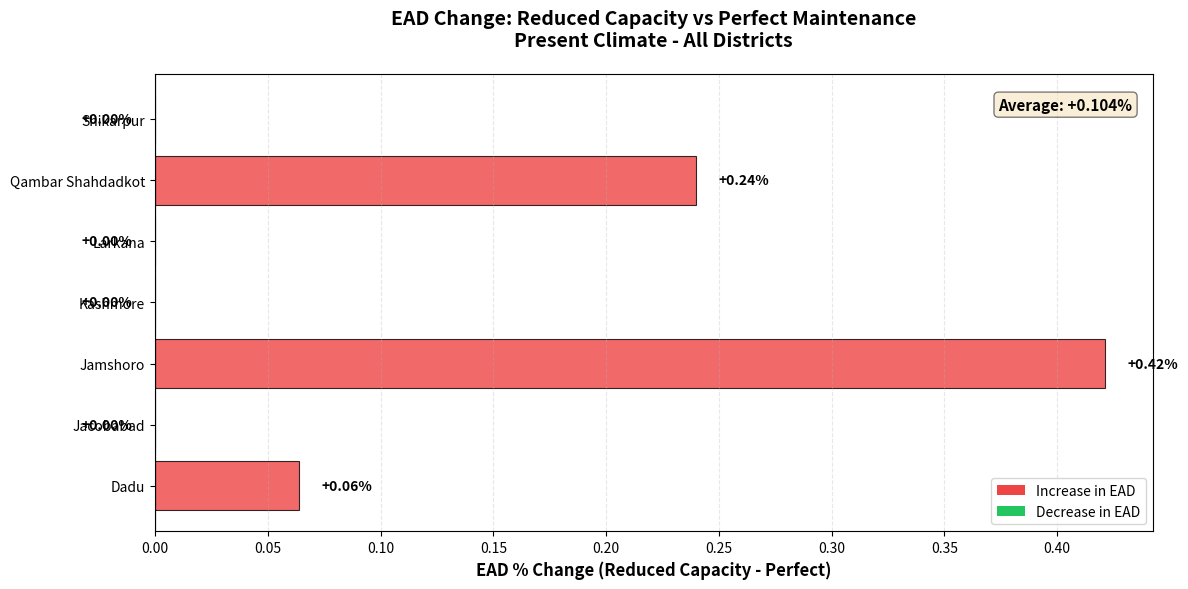

This figure's Python source: (Note: this script raises an exception after producing the figure.)
#!/usr/bin/env python3
"""
Generate EAD % Change Graph - Present Climate
Perfect vs Reduced Capacity
"""

import matplotlib.pyplot as plt
import numpy as np

# Data from the EAD calculation
districts = ['Dadu', 'Jacobabad', 'Jamshoro', 'Kashmore', 'Larkana', 'Qambar Shahdadkot', 'Shikarpur']

# EAD Total values (PKR Million) - Present Climate
perfect_ead = [470.7, 83.8, 166.2, 11.2, 12.5, 250.1, 14.0]
redcap_ead = [471.0, 83.8, 166.9, 11.2, 12.5, 250.7, 14.0]

# Calculate percentage change
pct_changes = [(r - p) / p * 100 for p, r in zip(perfect_ead, redcap_ead)]

# Colors for positive/negative changes
colors = ['#ef4444' if x > 0 else '#22c55e' for x in pct_changes]

# Create figure
fig, ax = plt.subplots(figsize=(12, 6))

# Create bar chart
bars = ax.barh(districts, pct_changes, color=colors, alpha=0.8, edgecolor='black', linewidth=0.8)

# Add value labels on bars
for i, (bar, val) in enumerate(zip(bars, pct_changes)):
    offset = 0.01 if val > 0 else -0.01
    ax.text(val + offset, i, f'{val:+.2f}%',
            va='center', ha='left' if val > 0 else 'right',
            fontsize=10, fontweight='bold')

# Styling
ax.set_xlabel('EAD % Change (Reduced Capacity - Perfect)', fontsize=12, fontweight='bold')
ax.set_title('EAD Change: Reduced Capacity vs Perfect Maintenance\nPresent Climate - All Districts',
             fontsize=14, fontweight='bold', pad=20)
ax.axvline(x=0, color='black', linestyle='-', linewidth=0.8)
ax.grid(axis='x', alpha=0.3, linestyle='--')

# Legend
from matplotlib.patches import Patch
legend_elements = [
    Patch(facecolor='#ef4444', label='Increase in EAD'),
    Patch(facecolor='#22c55e', label='Decrease in EAD')
]
ax.legend(handles=legend_elements, loc='lower right')

# Add summary text
avg_change = np.mean(pct_changes)
ax.text(0.98, 0.95, f'Average: {avg_change:+.3f}%',
        transform=ax.transAxes, ha='right', va='top',
        bbox=dict(boxstyle='round', facecolor='wheat', alpha=0.5),
        fontsize=11, fontweight='bold')

plt.tight_layout()
plt.savefig('/mnt/d/floodrisk_sferp/ead_percent_change_present.png', dpi=300, bbox_inches='tight')
print("Graph saved: ead_percent_change_present.png")
